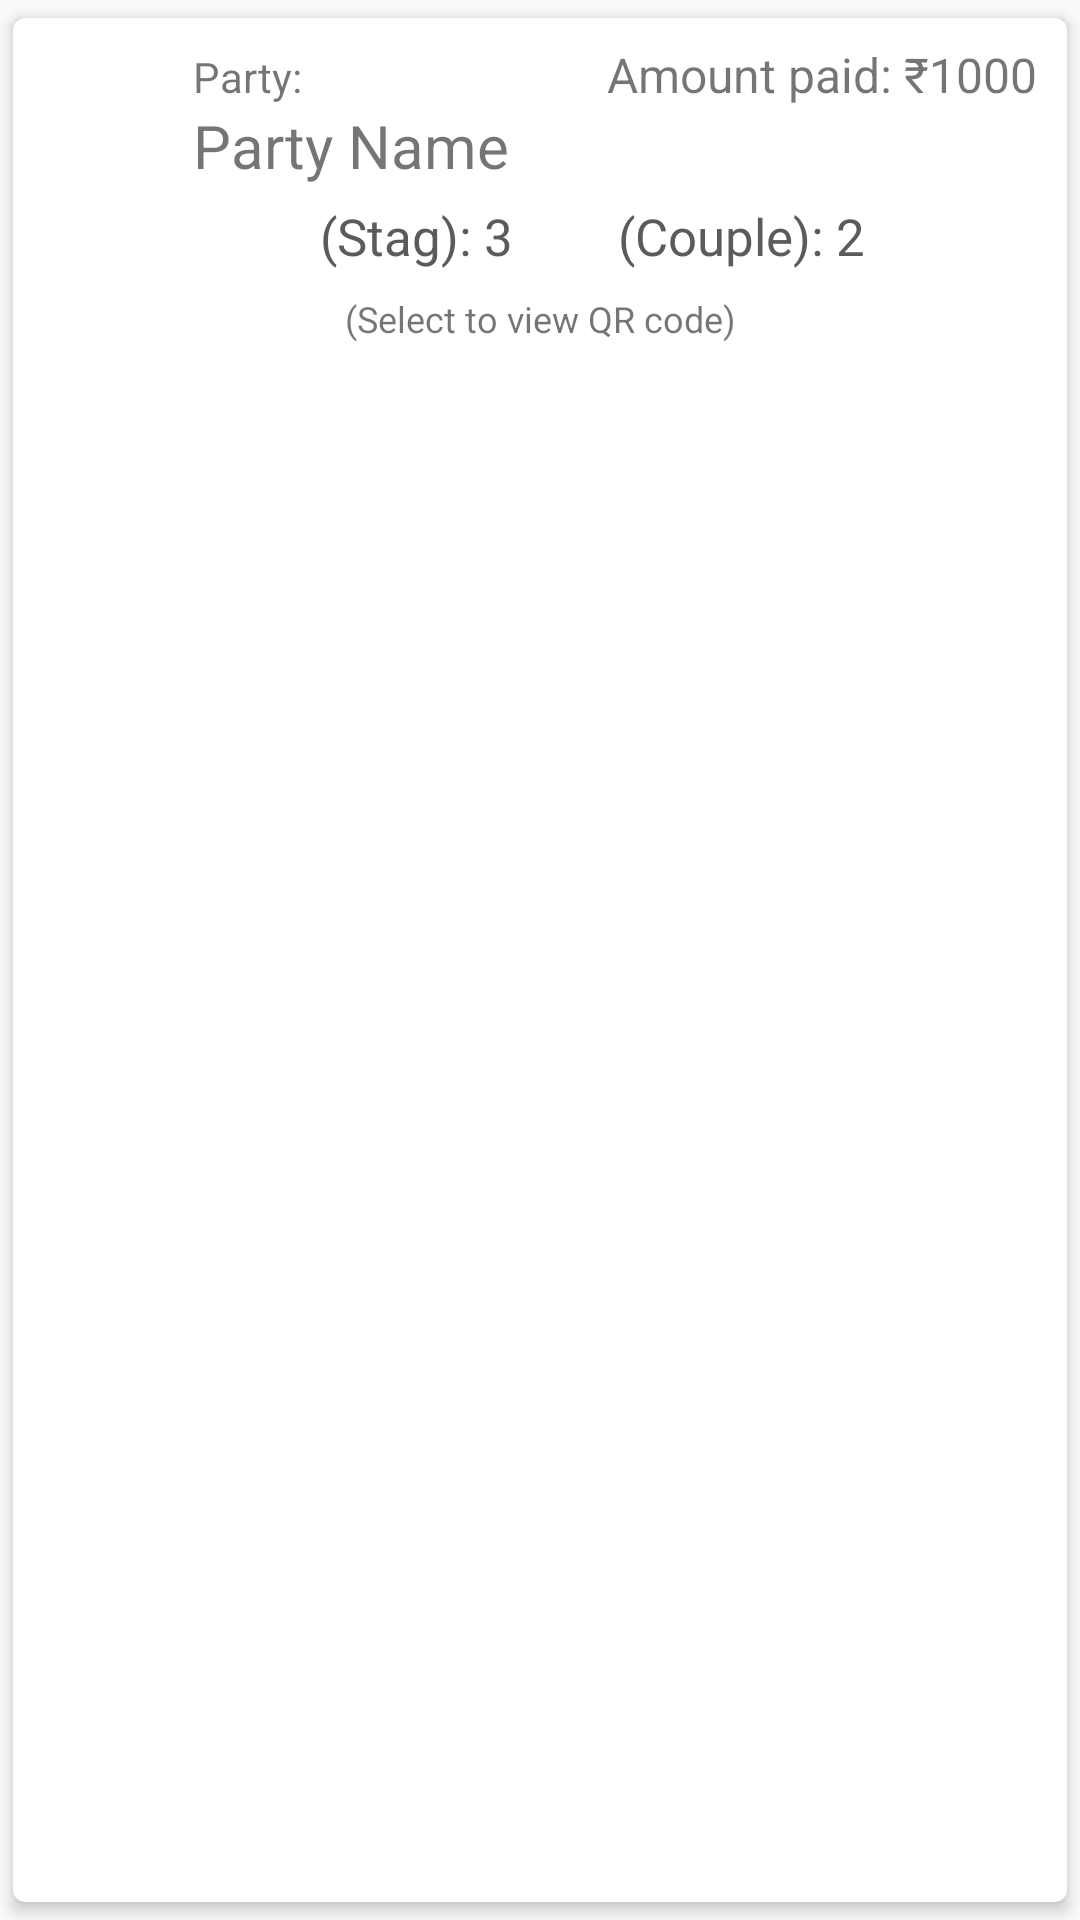

Produce the Android XML layout that renders to this screen, including the resource entries it uses.
<!-- AndroidManifest.xml: application theme AppTheme -->
<!-- res/layout/myticketcard.xml -->
<?xml version="1.0" encoding="utf-8"?>
<android.support.v7.widget.CardView xmlns:android="http://schemas.android.com/apk/res/android"
    xmlns:card_view="http://schemas.android.com/apk/res-auto"
    android:id="@+id/cv1"
    android:layout_width="match_parent"
    android:layout_height="wrap_content"
    android:layout_marginLeft="8dp"
    android:layout_marginRight="8dp"
    android:clickable="false"
    android:focusable="true"

    android:foreground="?android:attr/selectableItemBackground"
    card_view:cardCornerRadius="4dp"
    card_view:cardElevation="3dp"

    card_view:cardUseCompatPadding="true">

  <RelativeLayout
      android:layout_width="match_parent"
      android:layout_height="wrap_content"

      android:layout_margin="10dp">

    <TextView
        android:id="@+id/nametext"
        android:layout_width="match_parent"
        android:layout_height="wrap_content"
        android:layout_toLeftOf="@+id/orderprice"
        android:layout_toRightOf="@+id/prodimg"
        android:text="Party:"
        android:textSize="14dp" />

    <TextView
        android:id="@+id/name"
        android:layout_width="match_parent"
        android:layout_height="wrap_content"
        android:layout_alignLeft="@+id/nametext"
        android:layout_below="@+id/nametext"


        android:layout_toRightOf="@+id/prodimg"
        android:maxLines="1"
        android:minLines="1"
        android:text="Party Name"
        android:textSize="20dp"/>



    <TextView
        android:id="@+id/orderprice"
        android:layout_width="wrap_content"
        android:layout_height="wrap_content"
        android:layout_alignBaseline="@+id/nametext"

        android:layout_alignParentRight="true"
        android:maxLines="1"
        android:text="Amount paid: ₹1000"
        android:textSize="16dp"/>

    <ImageView
        android:id="@+id/prodimg"
        android:layout_width="40dp"
        android:layout_height="40dp"

        android:layout_alignParentLeft="true"
        android:layout_alignParentStart="true"
        android:layout_alignParentTop="true"

        android:layout_marginRight="10dp"
        android:scaleType="fitXY"
        card_view:srcCompat="@drawable/ic_invoice"/>






    <RelativeLayout
        android:id="@+id/rel2"
        android:layout_width="wrap_content"
        android:layout_height="wrap_content"
        android:layout_below="@id/name"
        android:layout_centerHorizontal="true">
      <ImageView
          android:id="@+id/stagicon"
          android:layout_width="22dp"
          android:layout_height="22dp"
          android:layout_marginLeft="8dp"
          android:layout_marginTop="6dp"
          android:tint="#727272"
          card_view:srcCompat="@drawable/man"
      />
      <TextView
          android:id="@+id/stagprice"
          android:layout_width="wrap_content"
          android:layout_height="wrap_content"
          android:layout_alignBottom="@+id/stagicon"
          android:layout_marginLeft="5dp"
          android:layout_toRightOf="@+id/stagicon"
          android:gravity="bottom"
          android:text="(Stag): 3"
          android:textColor="#5b5b5b"
          android:textSize="17dp" />
      <ImageView
          android:id="@+id/coupleicon"
          android:layout_width="22dp"
          android:layout_height="22dp"
          android:layout_marginLeft="8dp"
          android:layout_marginTop="6dp"
          android:layout_toRightOf="@+id/stagprice"
          android:tint="#727272"
          card_view:srcCompat="@drawable/couple"
      />
      <TextView
          android:id="@+id/coupleprice"
          android:layout_width="wrap_content"
          android:layout_height="wrap_content"
          android:layout_alignBottom="@+id/coupleicon"
          android:layout_marginLeft="5dp"
          android:layout_toRightOf="@+id/coupleicon"
          android:gravity="bottom"
          android:text="(Couple): 2"
          android:textColor="#5b5b5b"
          android:textSize="17dp" />

    </RelativeLayout>
    <TextView
        android:id="@+id/deliverby"
        android:layout_width="match_parent"
        android:layout_height="wrap_content"
        android:layout_below="@+id/rel2"
        android:layout_marginTop="8dp"
        android:gravity="center"
        android:maxLines="1"
        android:minLines="1"
        android:text="(Select to view QR code)"
        android:textSize="12dp"/>

  </RelativeLayout>
</android.support.v7.widget.CardView>
<!-- resources referenced by this layout -->
<resources>
  <style name="AppTheme" parent="Theme.AppCompat.Light.DarkActionBar">
      
      <item name="colorPrimary">@color/colorPrimary</item>
      <item name="colorPrimaryDark">@color/colorPrimaryDark</item>
      <item name="colorAccent">@color/colorAccent</item>
    </style>
  <color name="colorPrimary">#000000</color>
  <color name="colorPrimaryDark">#000000</color>
  <color name="colorAccent">#ff5252</color>
</resources>
